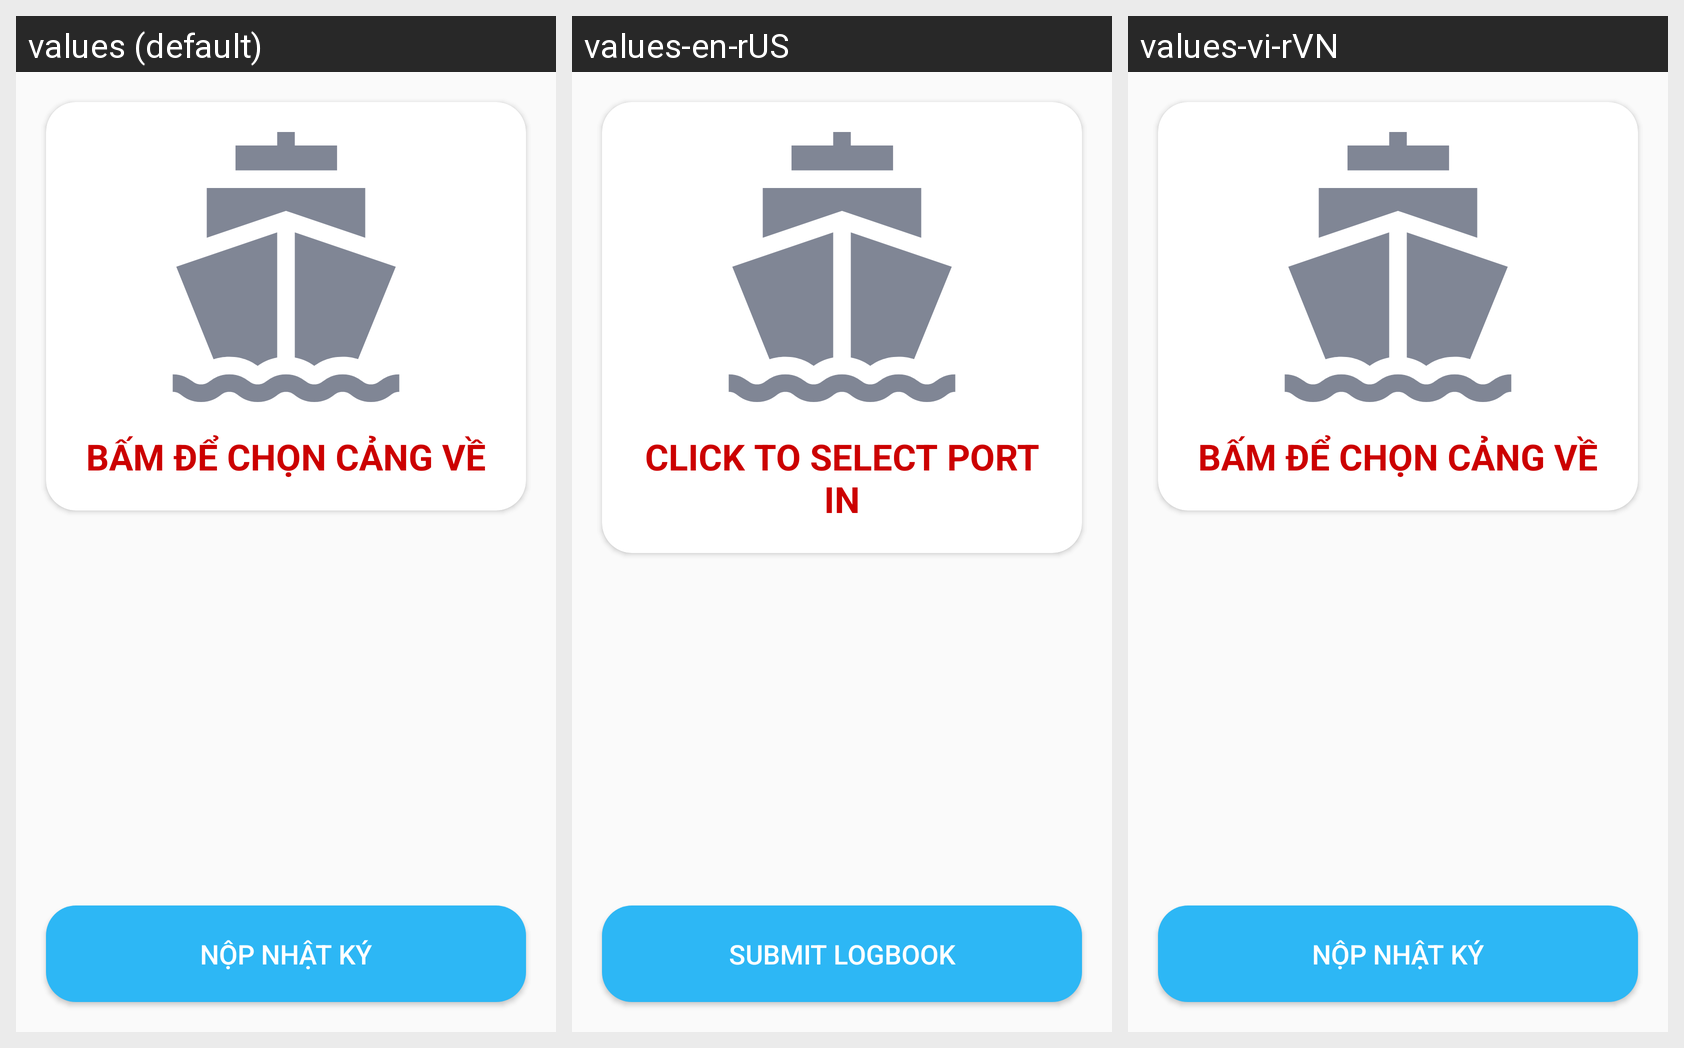

This grid shows one Android layout under several languages. Give, for every string resource on the screen, its name, the default text and each shown locale's text.
Android screen res/layout/man_hinh_ket_thuc_chuyen_di_bien.xml rendered under 3 locales, left to right: values (default), values-en-rUS, values-vi-rVN. Device: Nexus 5 (rendered at 1080×1920; each locale shown at half size, 540×960, under a caption strip naming it); theme AppTheme.
Strings drawn on this screen, with the default value and each locale's value (text and hints the layout hard-codes, and strings that could not be matched under every locale, appear in the picture but are not listed):

bam_de_chon_cang_ve
  values: Bấm để chọn cảng về
  values-en-rUS: Click to select port in
  values-vi-rVN: Bấm để chọn cảng về

nop_nhat_ky
  values: Nộp nhật ký
  values-en-rUS: Submit Logbook
  values-vi-rVN: Nộp nhật ký
